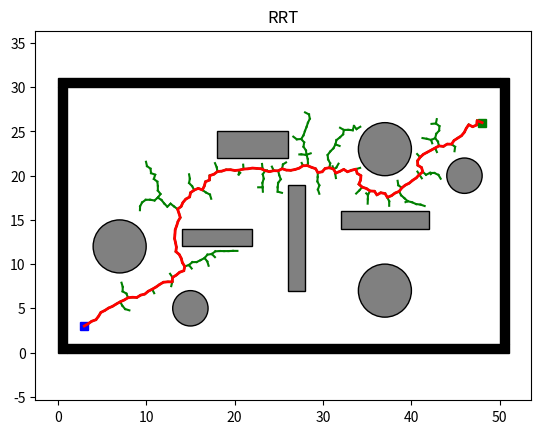

Generate this figure with matplotlib:
import os
import sys
import math
import numpy as np
import matplotlib.pyplot as plt
import matplotlib.patches as patches


class Node:
    def __init__(self, n):
        self.x = n[0]
        self.y = n[1]
        self.parent = None

class Plotting:
    def __init__(self, x_start, x_goal):
        self.xI, self.xG = x_start, x_goal
        self.env = Env()
        self.obs_bound = self.env.obs_boundary
        self.obs_circle = self.env.obs_circle
        self.obs_rectangle = self.env.obs_rectangle

    def animation(self, nodelist, path, name, animation=False):
        self.plot_grid(name)
        self.plot_visited(nodelist, animation)
        self.plot_path(path)

    def animation_connect(self, V1, V2, path, name):
        self.plot_grid(name)
        self.plot_visited_connect(V1, V2)
        self.plot_path(path)

    def plot_grid(self, name):
        fig, ax = plt.subplots()

        for (ox, oy, w, h) in self.obs_bound:
            ax.add_patch(
                patches.Rectangle(
                    (ox, oy), w, h,
                    edgecolor='black',
                    facecolor='black',
                    fill=True
                )
            )

        for (ox, oy, w, h) in self.obs_rectangle:
            ax.add_patch(
                patches.Rectangle(
                    (ox, oy), w, h,
                    edgecolor='black',
                    facecolor='gray',
                    fill=True
                )
            )

        for (ox, oy, r) in self.obs_circle:
            ax.add_patch(
                patches.Circle(
                    (ox, oy), r,
                    edgecolor='black',
                    facecolor='gray',
                    fill=True
                )
            )

        plt.plot(self.xI[0], self.xI[1], "bs", linewidth=3)
        plt.plot(self.xG[0], self.xG[1], "gs", linewidth=3)

        plt.title(name)
        plt.axis("equal")

    @staticmethod
    def plot_visited(nodelist, animation):
        if animation:
            count = 0
            for node in nodelist:
                count += 1
                if node.parent:
                    plt.plot([node.parent.x, node.x], [node.parent.y, node.y], "-g")
                    plt.gcf().canvas.mpl_connect('key_release_event',
                                                 lambda event:
                                                 [exit(0) if event.key == 'escape' else None])
                    if count % 10 == 0:
                        plt.pause(0.001)
        else:
            for node in nodelist:
                if node.parent:
                    plt.plot([node.parent.x, node.x], [node.parent.y, node.y], "-g")

    @staticmethod
    def plot_visited_connect(V1, V2):
        len1, len2 = len(V1), len(V2)

        for k in range(max(len1, len2)):
            if k < len1:
                if V1[k].parent:
                    plt.plot([V1[k].x, V1[k].parent.x], [V1[k].y, V1[k].parent.y], "-g")
            if k < len2:
                if V2[k].parent:
                    plt.plot([V2[k].x, V2[k].parent.x], [V2[k].y, V2[k].parent.y], "-g")

            plt.gcf().canvas.mpl_connect('key_release_event',
                                         lambda event: [exit(0) if event.key == 'escape' else None])

            if k % 2 == 0:
                plt.pause(0.001)

        plt.pause(0.01)

    @staticmethod
    def plot_path(path):
        if len(path) != 0:
            plt.plot([x[0] for x in path], [x[1] for x in path], '-r', linewidth=2)
            plt.pause(0.01)
        plt.show()


class Utils:
    def __init__(self):
        self.env = Env()

        self.delta = 0.5
        self.obs_circle = self.env.obs_circle
        self.obs_rectangle = self.env.obs_rectangle
        self.obs_boundary = self.env.obs_boundary

    def update_obs(self, obs_cir, obs_bound, obs_rec):
        self.obs_circle = obs_cir
        self.obs_boundary = obs_bound
        self.obs_rectangle = obs_rec

    def get_obs_vertex(self):
        delta = self.delta
        obs_list = []

        for (ox, oy, w, h) in self.obs_rectangle:
            vertex_list = [[ox - delta, oy - delta],
                           [ox + w + delta, oy - delta],
                           [ox + w + delta, oy + h + delta],
                           [ox - delta, oy + h + delta]]
            obs_list.append(vertex_list)

        return obs_list

    def is_intersect_rec(self, start, end, o, d, a, b):
        v1 = [o[0] - a[0], o[1] - a[1]]
        v2 = [b[0] - a[0], b[1] - a[1]]
        v3 = [-d[1], d[0]]

        div = np.dot(v2, v3)

        if div == 0:
            return False

        t1 = np.linalg.norm(np.cross(v2, v1)) / div
        t2 = np.dot(v1, v3) / div

        if t1 >= 0 and 0 <= t2 <= 1:
            shot = Node((o[0] + t1 * d[0], o[1] + t1 * d[1]))
            dist_obs = self.get_dist(start, shot)
            dist_seg = self.get_dist(start, end)
            if dist_obs <= dist_seg:
                return True

        return False

    def is_intersect_circle(self, o, d, a, r):
        d2 = np.dot(d, d)
        delta = self.delta

        if d2 == 0:
            return False

        t = np.dot([a[0] - o[0], a[1] - o[1]], d) / d2

        if 0 <= t <= 1:
            shot = Node((o[0] + t * d[0], o[1] + t * d[1]))
            if self.get_dist(shot, Node(a)) <= r + delta:
                return True

        return False

    def is_collision(self, start, end):
        if self.is_inside_obs(start) or self.is_inside_obs(end):
            return True

        o, d = self.get_ray(start, end)
        obs_vertex = self.get_obs_vertex()

        for (v1, v2, v3, v4) in obs_vertex:
            if self.is_intersect_rec(start, end, o, d, v1, v2):
                return True
            if self.is_intersect_rec(start, end, o, d, v2, v3):
                return True
            if self.is_intersect_rec(start, end, o, d, v3, v4):
                return True
            if self.is_intersect_rec(start, end, o, d, v4, v1):
                return True

        for (x, y, r) in self.obs_circle:
            if self.is_intersect_circle(o, d, [x, y], r):
                return True

        return False

    def is_inside_obs(self, node):
        delta = self.delta

        for (x, y, r) in self.obs_circle:
            if math.hypot(node.x - x, node.y - y) <= r + delta:
                return True

        for (x, y, w, h) in self.obs_rectangle:
            if 0 <= node.x - (x - delta) <= w + 2 * delta \
                    and 0 <= node.y - (y - delta) <= h + 2 * delta:
                return True

        for (x, y, w, h) in self.obs_boundary:
            if 0 <= node.x - (x - delta) <= w + 2 * delta \
                    and 0 <= node.y - (y - delta) <= h + 2 * delta:
                return True

        return False

    @staticmethod
    def get_ray(start, end):
        orig = [start.x, start.y]
        direc = [end.x - start.x, end.y - start.y]
        return orig, direc

    @staticmethod
    def get_dist(start, end):
        return math.hypot(end.x - start.x, end.y - start.y)

class Env:
    def __init__(self):
        self.x_range = (0, 50)
        self.y_range = (0, 30)
        self.obs_boundary = self.obs_boundary()
        self.obs_circle = self.obs_circle()
        self.obs_rectangle = self.obs_rectangle()

    @staticmethod
    def obs_boundary():
        obs_boundary = [
            [0, 0, 1, 30],
            [0, 30, 50, 1],
            [1, 0, 50, 1],
            [50, 1, 1, 30]
        ]
        return obs_boundary

    @staticmethod
    def obs_rectangle():
        obs_rectangle = [
            [14, 12, 8, 2],
            [18, 22, 8, 3],
            [26, 7, 2, 12],
            [32, 14, 10, 2]
        ]
        return obs_rectangle

    @staticmethod
    def obs_circle():
        obs_cir = [
            [7, 12, 3],
            [46, 20, 2],
            [15, 5, 2],
            [37, 7, 3],
            [37, 23, 3]
        ]

        return obs_cir



class Rrt:
    def __init__(self, s_start, s_goal, step_len, goal_sample_rate, iter_max):
        self.s_start = Node(s_start)
        self.s_goal = Node(s_goal)
        self.step_len = step_len
        self.goal_sample_rate = goal_sample_rate
        self.iter_max = iter_max
        self.vertex = [self.s_start]

        self.env = Env()
        self.plotting = Plotting(s_start, s_goal)
        self.utils = Utils()

        self.x_range = self.env.x_range
        self.y_range = self.env.y_range
        self.obs_circle = self.env.obs_circle
        self.obs_rectangle = self.env.obs_rectangle
        self.obs_boundary = self.env.obs_boundary

    def planning(self):
        for i in range(self.iter_max):
            node_rand = self.generate_random_node(self.goal_sample_rate)
            node_near = self.nearest_neighbor(self.vertex, node_rand)
            node_new = self.new_state(node_near, node_rand)

            if node_new and not self.utils.is_collision(node_near, node_new):
                self.vertex.append(node_new)
                dist, _ = self.get_distance_and_angle(node_new, self.s_goal)

                if dist <= self.step_len and not self.utils.is_collision(node_new, self.s_goal):
                    self.new_state(node_new, self.s_goal)
                    print(i)
                    return self.extract_path(node_new)
        print(i)
        return None

    def generate_random_node(self, goal_sample_rate):
        delta = self.utils.delta

        if np.random.random() > goal_sample_rate:
            start_x = self.x_range[0] + delta
            end_x = self.x_range[1] - delta
            
            start_y = self.y_range[0] + delta
            end_y = self.y_range[1] - delta

            length_x = end_x - start_x
            length_y = end_y - start_y

            u_x = np.random.uniform(0,length_x)
            u_y = np.random.uniform(0,length_y)

            x_rand = math.pow(u_x,1/2)
            gain_x = length_x/math.pow(length_x,1/2)
            x_rand = x_rand * gain_x
            x_rand = x_rand + start_x

            y_rand = math.pow(u_y,1/2)
            gain_y = length_y/math.pow(length_y,1/2)
            y_rand = y_rand * gain_y
            y_rand = y_rand + start_y
            return Node((x_rand, y_rand))

        return self.s_goal

    @staticmethod
    def nearest_neighbor(node_list, n):
        return node_list[int(np.argmin([math.hypot(nd.x - n.x, nd.y - n.y)
                                        for nd in node_list]))]

    def new_state(self, node_start, node_end):
        dist, theta = self.get_distance_and_angle(node_start, node_end)

        dist = min(self.step_len, dist)
        node_new = Node((node_start.x + dist * math.cos(theta),
                         node_start.y + dist * math.sin(theta)))
        node_new.parent = node_start

        return node_new

    def extract_path(self, node_end):
        path = [(self.s_goal.x, self.s_goal.y)]
        node_now = node_end

        while node_now.parent is not None:
            node_now = node_now.parent
            path.append((node_now.x, node_now.y))

        return path

    @staticmethod
    def get_distance_and_angle(node_start, node_end):
        dx = node_end.x - node_start.x
        dy = node_end.y - node_start.y
        return math.hypot(dx, dy), math.atan2(dy, dx)


def main():
    x_start = (3, 3)  # Starting node
    x_goal = (48, 26)  # Goal node

    rrt = Rrt(x_start, x_goal, 0.5, 0.05, 10000)
    path = rrt.planning()

    if path:
        rrt.plotting.animation(rrt.vertex, path, "RRT", True)
    else:
        print("No Path Found!")


if __name__ == '__main__':
    main()

